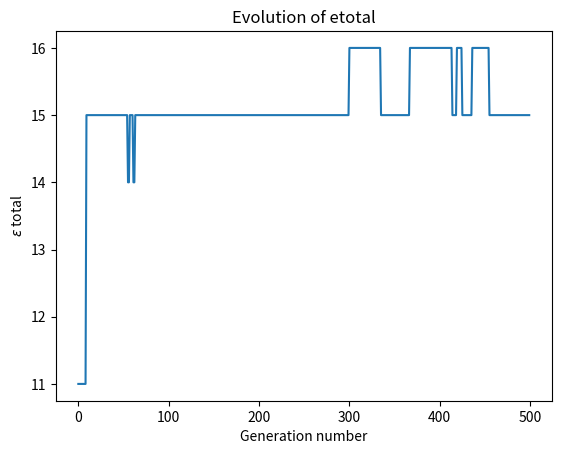

The matplotlib source for this figure:
import random
import statistics
import matplotlib.pyplot as plt


network = [[0, 2, 0, 0, 0, 0, 0, 0],
           [2, 0, 1, 0, 0, 0, 0, 1],
           [0, 1, 0, 1, 0, 0, 0, 0.5],
           [0, 0, 1, 0, 0.5, 2, 0, 0],
           [0, 0, 0, 0.5, 0, 1, 0, 0],
           [0, 0, 0, 2, 1, 0, 0.5, 0],
           [0, 0, 0, 0, 0, 0.5, 0, 2],
           [0, 1, 0.5, 0, 0, 0, 1, 0]]

network_size = len(network)
population_size = 16


def generate_population(network_size, population_size):
    """
    :param network_size: the number of individuals in the network
    :param population_size: the number of different initial arrangements
    """
    # Empty list which will contain the arrangements
    population = []
    # Produce the simplest arrangement, which is just the
    # individuals in order of their index, i.e [1,2,3,4,5,6,7,8].
    test_phenotype = [i for i in range(1, network_size + 1)]

    # Shuffle the test_phenotype to generate the population
    for i in range(population_size):
        random.shuffle(test_phenotype)
        population.append(list(test_phenotype))

    return population


def evaluate_etotal(arrangement):
    etotal = 0

    for r in range(network_size - 1):
        # u_r1 is meant to represent u_{r+1}
        # When defining u_r and u_r1, we subtract 1,
        # because indices in python start from zero.
        u_r = arrangement[r] - 1
        u_r1 = arrangement[r + 1] - 1

        # network[u_r][u_r1] is the same as [u_r, u_r1]
        # epair is the contribution from each pair
        epair = network[u_r][u_r1] + network[u_r1][u_r]
        etotal += epair

    return(etotal)


def survive_and_reproduce(population):
    # We will make a new list that stores the 'fitness' of each phenotype
    # in the population, where 'fitness' depends on the e_total.
    population_fitness = [evaluate_etotal(phenotype) for phenotype in population]

    # If a phenotype has an etotal lower than the median etotal, it is WEAK.
    median = statistics.median(population_fitness)
    weaklings = [i for i in range(len(population)) if population_fitness[i] < median]

    # Destroy the weak arrangements by excluding them from the survivor list
    survivors = [population[i] for i in range(len(population)) if i not in weaklings]

    number_removed = len(population) - len(survivors)

    # Now, the survivors 'breed'. This for loop maintains the population_size.
    for i in range(number_removed):
        # Pick a parent from the survivors
        parent = random.choice(survivors)
        # A child is the first half of a parent, plus the shuffled second half.
        estranged_father = parent[
                    int(network_size / 2):network_size]
        random.shuffle(estranged_father)
        child = parent[0:int(network_size / 2)] + estranged_father

        # The child is now part of the new generation
        survivors.append(child)

    return survivors


def mutate(generation, mutation_rate=0.05):
    # Each member of the population has a chance of being mutated
    for i in range(len(generation)):
        # random.random() returns a float between 0 and 1,
        # so this is equivalent to a probability of the mutation_rate.
        if random.random() < mutation_rate:
            # A mutation entails two elements of the arrangement swapping.
            a, b = random.sample(range(network_size), 2)
            population[i][b], population[i][a] = population[i][a], population[i][b]


progress_list = []
hall_of_fame = []


def progress(generation):
    population_fitness = [evaluate_etotal(phenotype) for phenotype in population]
    progress_list.append(max(population_fitness))
    max_location = population_fitness.index(max(population_fitness))
    hall_of_fame.append(population[max_location])


population = generate_population(network_size, 16)
gen_number = 500

while gen_number:
    next_generation = survive_and_reproduce(population)
    progress(next_generation)
    mutate(next_generation)
    population = next_generation

    if gen_number == 1:
        champion_location = progress_list.index(
                    max(progress_list))
        print("The optimal arrangement is: ", hall_of_fame[champion_location], ", with an etotal of: ",
              max(progress_list))

    gen_number -= 1

plt.plot(progress_list)
plt.title('Evolution of etotal')    
plt.xlabel('Generation number')
plt.ylabel(r'$\epsilon$ total')
plt.show()

